Run: headless pygame with SDL's dummy video driver; simulated clock (each Clock.tick advances the game by its frame time, no real sleeping); random seed 0; keys injected as events and as key.get_pressed() state; no mouse input.
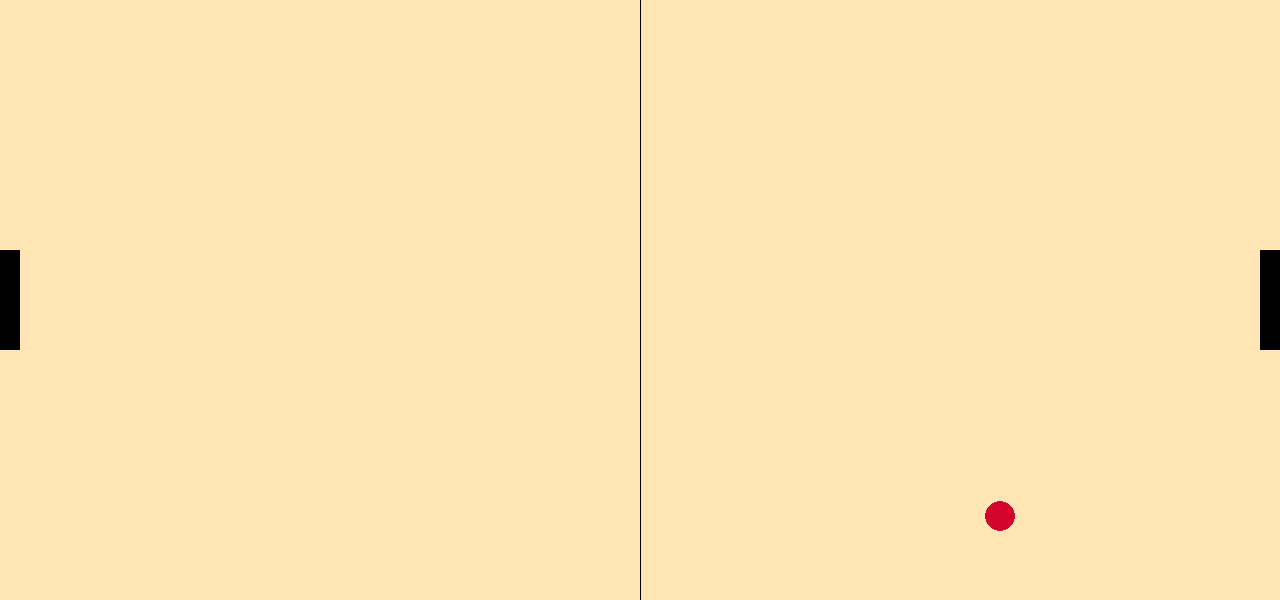
Frame 1 of 4 · flips 1–60 · no input
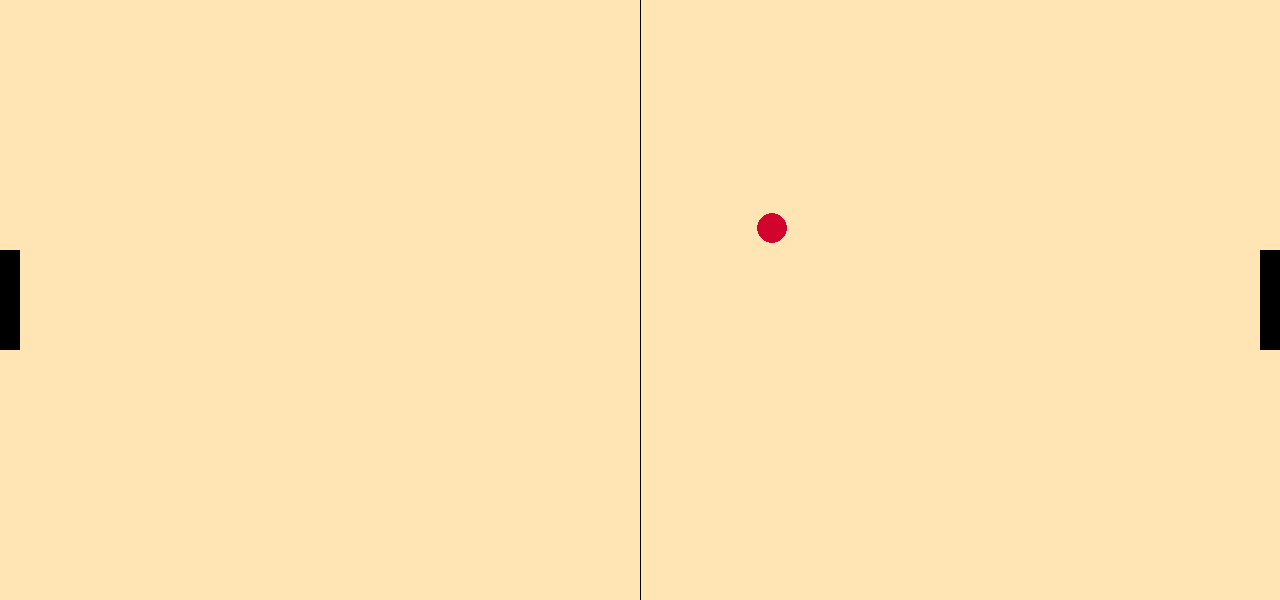
Frame 2 of 4 · flips 61–180 · tapped SPACE, RETURN · held RIGHT (→), D
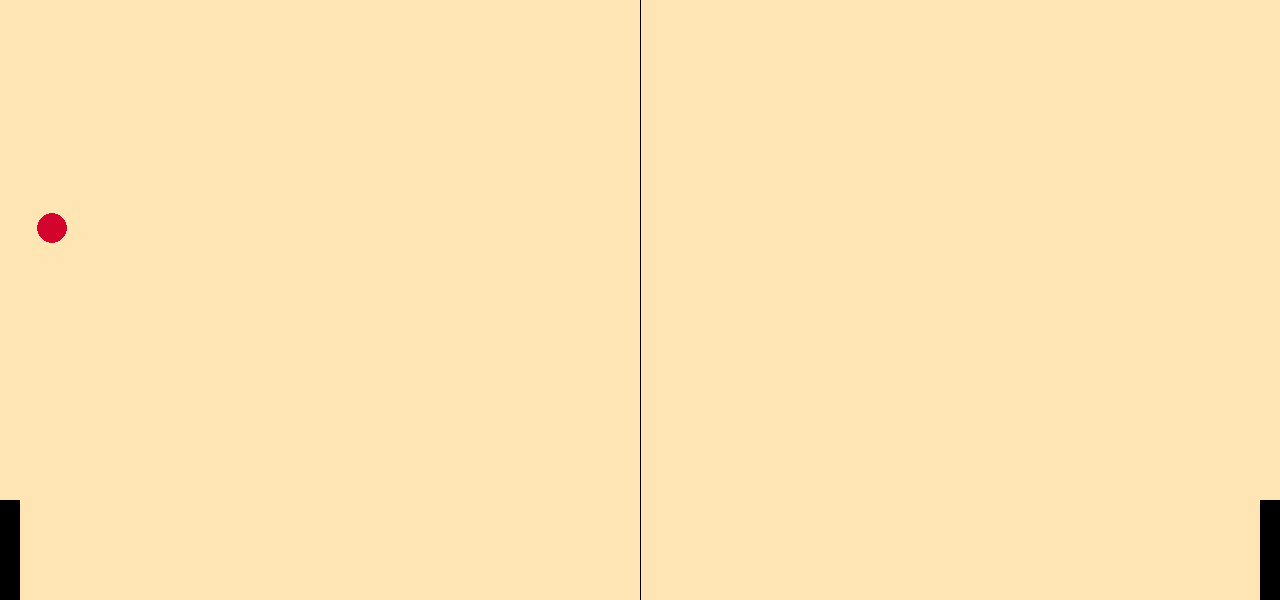
Frame 3 of 4 · flips 181–300 · held DOWN (↓), S
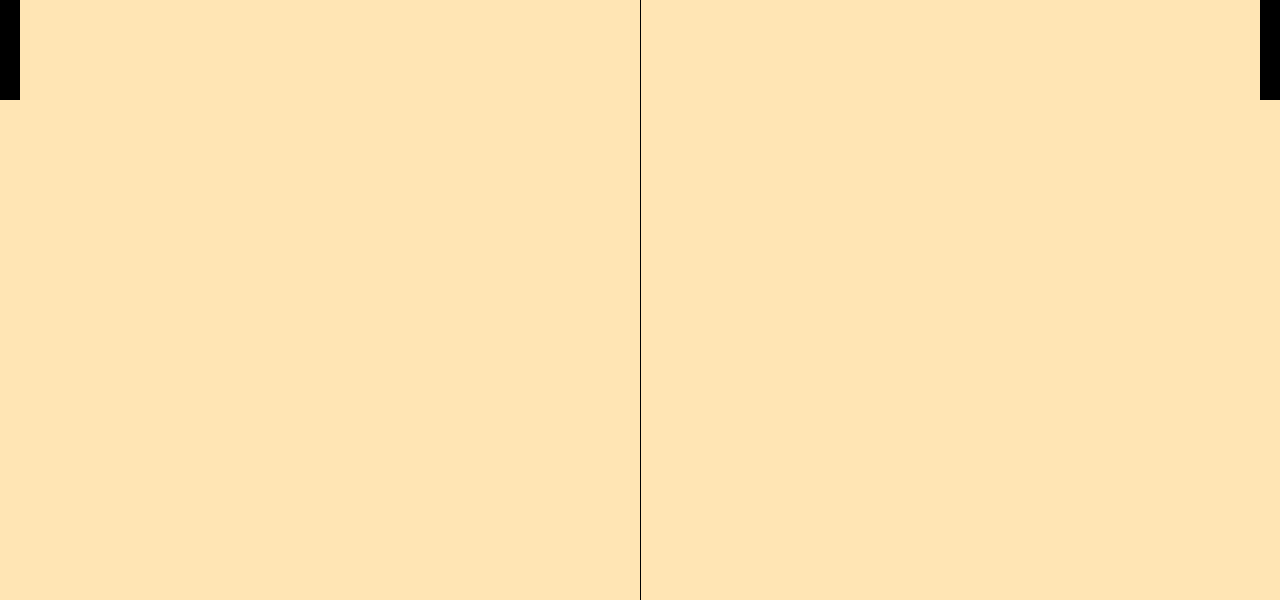
Frame 4 of 4 · flips 301–420 · held LEFT (←), A, UP (↑), W

The pygame program that drew these frames:

import pygame, sys
#import websocket
from pygame.event import Event
import threading


'''What's imp
Movement
Control
Collision Detection
Scoring
AI'''

'''Divide and conquer'''

'''vARIABLES, OBJECTS

uPDATING POSITIONS'
Checking for collision'''


'''There is a colliderect method which return true if it collides with one triangle'''
def point_won(winner):
    global cpu_points, player_points

    if winner == "cpu":
        cpu_points += 1
    if winner == "player":
        #player_points += 1
        pygame.quit

cpu_up = pygame.event.custom_type()
cpu_down = pygame.event.custom_type()
player_up = pygame.event.custom_type()
player_down = pygame.event.custom_type()
keyup = pygame.event.custom_type()
keydown = pygame.event.custom_type()

'''def on_message(message):
    if(message == 'w'):
        pygame.event.post(Event(cpu_up))
    if(message == 's'):
        pygame.event.post(Event(cpu_down))
    if(message == 'K_UP'):
        pygame.event.post(Event(player_up))
    if(message == 'K_DOWN'):
        pygame.event.post(Event(player_down))'''
            
'''
# websocket.enableTrace(True)
wsapp = websocket.WebSocketApp("ws://192.168.153.239:3000/ws", on_message=on_message)
wsapp_thread = threading.Thread(target=wsapp.run_forever)
wsapp_thread.daemon = True
wsapp_thread.start()        
    
'''


def animate_bally():
    global bally_speed_x, bally_speed_y
    bally.x+= bally_speed_x   #this will increase each by pixel
    bally.y+= bally_speed_y

    if bally.bottom >= screen_height or bally.top<= 0:
       bally_speed_y *= -1

    if bally.right >= screen_width:
        point_won("cpu")
        
    if bally.left <= 0:
        point_won("player")

    if bally.colliderect(player) or bally.colliderect(cpu):
        bally_speed_x *= -1

def animate_player():
    player.y += player_speed
    if player.top <= 0:
        player.top=0
    if player.bottom >= screen_height:
        player.bottom = screen_height

def  animate_cpu():
    
    cpu.y += cpu_speed
    

    if cpu.top <= 0:
        cpu.top = 0
    if cpu.bottom>= screen_height:
        cpu.bottom = screen_height


pygame.init()



screen_width = 1280
screen_height = 600

screen = pygame.display.set_mode((screen_width, screen_height))
#Giving title
pygame.display.set_caption("My Pong Game")

#Getting clock object to control the frame rate of the game, how fast the game will run.
clock = pygame.time.Clock()

'''Definitions part completed'''
BLACK = (255,229,180)
RED = (210, 4, 45)
#create screen
#screen = pygame.display.set_mode([1280,720])



# Set the dimensions of the object
object_width = 30
object_height = 30

# Set the initial position of the object
object_x = 0  
object_y = 0

bally= pygame.draw.rect(screen, RED, (object_x, object_y, object_width, object_height))
bally.center= (screen_width/2, screen_height/2)


cpu = pygame.Rect(0,0,20,100)
cpu.centery = screen_height/2

player = pygame.Rect(0,0,20,100)
player.midright = (screen_width, screen_height/2)

bally_speed_x = 6
bally_speed_y = 6

player_speed = 0
cpu_speed = 0


'''Now GAME LOOP part''' 
#Check for events
#Update the positions of the game objects
#Draw the game objects and update the screen

while True:
    for event in pygame.event.get():#This line gets all the events that pygame recognizes and happened since the last time the while loop ran and puts them in a list
        if event.type == pygame.QUIT:
            pygame.quit()
            sys.exit()
            
        
        '''if event.key == player_up:
            player_speed = -6
        if event.key == player_down:
            player_speed = +6
    
        if event.key == pygame.K_UP:
            player_speed = 0
        if event.key == pygame.K_DOWN:
            player_speed = 0
    
    
        if event.key == cpu_up:
            cpu_speed = -6
        if event.key == cpu_down:
            cpu_speed = +6
    
        if event.key == pygame.K_UP:
            cpu_speed = 0
        if event.key == pygame.K_DOWN:
            cpu_speed = 0       '''   
        keys = pygame.key.get_pressed()
        if keys[pygame.K_w]:
            cpu_speed= -6
        elif keys[pygame.K_s]:
            cpu_speed = +6
        else:
            cpu_speed = 0    
            
        if keys[pygame.K_UP]:
            player_speed = -6
        elif keys[pygame.K_DOWN]:
            player_speed = +6
        else:
            player_speed=0     
        
                     
            
    animate_bally()
    animate_player()
    animate_cpu()

        

    '''bally.x+= bally_speed_x   #this will increase each by pixel
    bally.y+= bally_speed_y
    if bally.bottom >= screen_height or bally.top<= 0:
        bally_speed_y *= -1
    if bally.right >= screen_width or bally.left <= 0:
        bally_speed_x *= -1'''
        
    #Draw game objects
    screen.fill(BLACK) #does not leave mark when object moves
    #crate rectangle
    surface = pygame.Surface([100,100])
    surface.fill(RED)
    rectangle=surface.get_rect()
    #give position of our rectangle
    rectangle.x=640
    rectangle.y = 300
    
    #draw rectangle
    pygame.draw.aaline(screen, 'black', (screen_width/2,0), (screen_width/2, screen_height))
    pygame.draw.ellipse(screen, RED, bally)
    pygame.draw.rect(screen, 'black', cpu)
    pygame.draw.rect(screen, 'black', player)
    pygame.display.flip()     
    #Update the diplay
    pygame.display.update

    #Now we need to tell the object how fast it should run
    #that's why we will use tick() function
    #It takes an integer as an argument an that integer is the number of frames per second that we want
    clock.tick(50)


    #How to draw things on the surface
    
    
    
        
